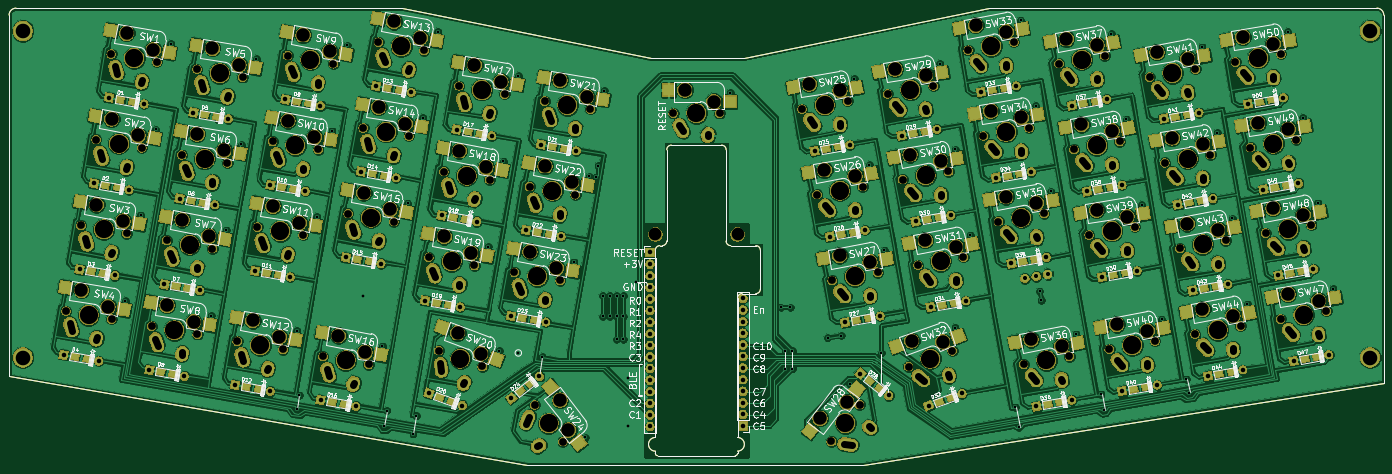
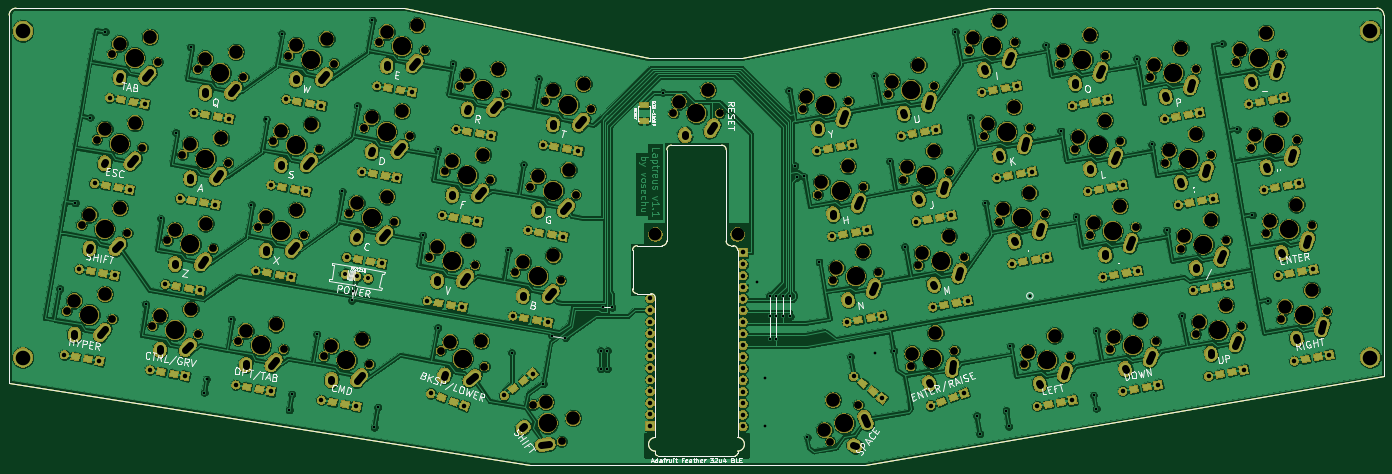
Circuit board: 9 layer files. Board 301.0 x 100.0 mm.
- bottom_copper: Laptreus-v1-B.Cu.gbr (746798 bytes)
- bottom_mask: Laptreus-v1-B.Mask.gbr (562308 bytes)
- bottom_silk: Laptreus-v1-B.SilkS.gbr (46103 bytes)
- outline: Laptreus-v1-Edge.Cuts.gbr (2780 bytes)
- top_copper: Laptreus-v1-F.Cu.gbr (855305 bytes)
- top_mask: Laptreus-v1-F.Mask.gbr (578354 bytes)
- top_silk: Laptreus-v1-F.SilkS.gbr (195275 bytes)
- drill: Laptreus-v1-NPTH.drl (4193 bytes)
- drill: Laptreus-v1-PTH.drl (7640 bytes)

=== bottom_copper: Laptreus-v1-B.Cu.gbr (746798 bytes, source omitted) ===
=== bottom_mask: Laptreus-v1-B.Mask.gbr (562308 bytes, source omitted) ===
=== bottom_silk: Laptreus-v1-B.SilkS.gbr (46103 bytes, source omitted) ===
=== outline: Laptreus-v1-Edge.Cuts.gbr ===
%TF.GenerationSoftware,KiCad,Pcbnew,(5.0.1-3-g963ef8bb5)*%
%TF.CreationDate,2018-12-29T10:02:52-08:00*%
%TF.ProjectId,Laptreus-v1,4C617074726575732D76312E6B696361,rev?*%
%TF.SameCoordinates,Original*%
%TF.FileFunction,Profile,NP*%
%FSLAX46Y46*%
G04 Gerber Fmt 4.6, Leading zero omitted, Abs format (unit mm)*
G04 Created by KiCad (PCBNEW (5.0.1-3-g963ef8bb5)) date Saturday, December 29, 2018 at 10:02:52 AM*
%MOMM*%
%LPD*%
G01*
G04 APERTURE LIST*
%ADD10C,0.100000*%
G04 APERTURE END LIST*
D10*
X240770059Y-150470119D02*
X240770059Y-150970119D01*
X240770062Y-146970117D02*
X240770060Y-147470118D01*
X240770067Y-147470119D02*
G75*
G02X240770059Y-150470119I-4J-1500000D01*
G01*
X222770064Y-150470119D02*
X222770064Y-150970119D01*
X222770065Y-150470114D02*
G75*
G02X222770059Y-147470118I-3J1499998D01*
G01*
X237270063Y-83470115D02*
G75*
G02X238270062Y-84470118I-2J-1000001D01*
G01*
X225270061Y-84470119D02*
G75*
G02X226270062Y-83470116I1000002J1D01*
G01*
X226270062Y-83470116D02*
X237270063Y-83470117D01*
X268270063Y-153470119D02*
X382270062Y-135470116D01*
X194770063Y-153470117D02*
X239270063Y-153470116D01*
X240770060Y-150970118D02*
G75*
G02X240270061Y-151470119I-500000J-1D01*
G01*
X223270064Y-151470119D02*
G75*
G02X222770064Y-150970119I0J500000D01*
G01*
X245770062Y-114970120D02*
G75*
G02X244770061Y-115970119I-1000000J1D01*
G01*
X223270064Y-151470117D02*
X240270061Y-151470119D01*
X244770061Y-105470118D02*
G75*
G02X245770060Y-106470119I-1J-1000000D01*
G01*
X380770063Y-53470116D02*
G75*
G02X382270060Y-54970119I-3J-1500000D01*
G01*
X81270064Y-54970119D02*
G75*
G02X82770060Y-53470119I1499998J2D01*
G01*
X225270060Y-104470118D02*
G75*
G02X224270060Y-105470118I-1000000J0D01*
G01*
X223770061Y-105470118D02*
X224270060Y-105470118D01*
X222770064Y-106470119D02*
G75*
G02X223770061Y-105470118I999999J2D01*
G01*
X240770059Y-116970114D02*
G75*
G02X241770063Y-115970118I1000000J-4D01*
G01*
X225270063Y-104470118D02*
X225270059Y-84470117D01*
X239270063Y-105470116D02*
G75*
G02X238270061Y-104470118I-2J1000000D01*
G01*
X238270061Y-104470118D02*
X238270062Y-84470117D01*
X244770060Y-105470119D02*
X239270064Y-105470119D01*
X241770063Y-115970118D02*
X244770061Y-115970119D01*
X240770060Y-116970118D02*
X240770062Y-146970117D01*
X82770060Y-53470119D02*
X167270060Y-53470120D01*
X242270062Y-64470119D02*
X295770061Y-53470120D01*
X221770061Y-64470116D02*
X242270062Y-64470119D01*
X167270060Y-53470120D02*
X221770061Y-64470116D01*
X239270063Y-153470116D02*
X268270063Y-153470119D01*
X245770060Y-106470119D02*
X245770063Y-114970117D01*
X222770059Y-147470118D02*
X222770064Y-106470119D01*
X81270064Y-133970119D02*
X194770063Y-153470117D01*
X295770061Y-53470120D02*
X380770061Y-53470118D01*
X81270062Y-54970118D02*
X81270064Y-133970119D01*
X382270060Y-54970119D02*
X382270062Y-135470116D01*
M02*

=== top_copper: Laptreus-v1-F.Cu.gbr (855305 bytes, source omitted) ===
=== top_mask: Laptreus-v1-F.Mask.gbr (578354 bytes, source omitted) ===
=== top_silk: Laptreus-v1-F.SilkS.gbr (195275 bytes, source omitted) ===
=== drill: Laptreus-v1-NPTH.drl ===
M48
;DRILL file {KiCad (5.0.1-3-g963ef8bb5)} date Saturday, December 29, 2018 at 10:02:54 AM
;FORMAT={-:-/ absolute / inch / decimal}
FMAT,2
INCH,TZ
T1C0.0669
T2C0.1161
T3C0.1567
%
G90
G05
M72
T1
X4.4277Y-4.8464
X4.8216Y-4.9159
X5.34Y-3.9919
X5.7339Y-4.0613
X3.6891Y-4.7162
X4.083Y-4.7857
X4.6882Y-3.3692
X5.0821Y-3.4387
X10.9028Y-3.5824
X11.2967Y-3.5129
X10.0339Y-2.974
X10.4279Y-2.9046
X10.2872Y-5.8407
X10.5307Y-5.5234
X13.7704Y-2.5691
X14.1643Y-2.4996
X13.9006Y-3.3077
X14.2945Y-3.2382
X13.4225Y-4.9151
X13.8164Y-4.8457
X7.686Y-3.644
X8.0799Y-3.7134
X12.6839Y-5.0454
X13.0778Y-4.9759
X6.9474Y-3.5137
X7.3413Y-3.5832
X6.122Y-3.8759
X6.5159Y-3.9454
X3.8193Y-3.9776
X4.2133Y-4.0471
X11.4677Y-2.4674
X11.8617Y-2.3979
X12.5102Y-4.0605
X12.9042Y-3.9911
X12.2498Y-2.5833
X12.6437Y-2.5139
X10.7725Y-2.8438
X11.1665Y-2.7743
X8.9248Y-3.0106
X9.3248Y-3.0106
X14.1611Y-4.7849
X14.555Y-4.7154
X5.4702Y-3.2533
X5.8641Y-3.3227
X7.8162Y-2.9054
X8.2102Y-2.9748
X7.5558Y-4.3826
X7.9497Y-4.452
X13.0318Y-2.6993
X13.4257Y-2.6298
X6.8172Y-4.2523
X7.2111Y-4.3218
X5.9049Y-5.1069
X6.2988Y-5.1764
X5.1663Y-4.9767
X5.5602Y-5.0461
X11.598Y-3.206
X11.9919Y-3.1365
X4.8184Y-2.6306
X5.2123Y-2.7001
X11.033Y-4.321
X11.4269Y-4.2516
X4.0798Y-2.5004
X4.4737Y-2.5699
X10.1642Y-3.7126
X10.5581Y-3.6432
X3.9496Y-3.239
X4.3435Y-3.3085
X6.2522Y-3.1373
X6.6461Y-3.2068
X12.38Y-3.3219
X12.7739Y-3.2525
X10.2944Y-4.4513
X10.6883Y-4.3818
X5.6004Y-2.5147
X5.9944Y-2.5841
X11.9453Y-5.1756
X12.3392Y-5.1061
X13.2922Y-4.1765
X13.6862Y-4.107
X6.9027Y-5.0574
X7.2786Y-5.1942
X7.0776Y-2.7751
X7.4716Y-2.8446
X6.3824Y-2.3987
X6.7764Y-2.4682
X7.7293Y-5.525
X7.9728Y-5.8423
X14.0305Y-4.0443
X14.4244Y-3.9748
X11.7282Y-3.9446
X12.1221Y-3.8751
X10.954Y-5.1955
X11.3298Y-5.0587
X13.162Y-3.4379
X13.5559Y-3.3684
X4.5579Y-4.1078
X4.9519Y-4.1773
T2
X10.9665Y-3.3681
X11.2301Y-3.4232
X10.0977Y-2.7597
X10.3613Y-2.8148
X10.1894Y-5.6396
X10.4209Y-5.5022
X13.8341Y-2.3547
X14.0977Y-2.4098
X13.9644Y-3.0933
X14.2279Y-3.1484
X13.4862Y-4.7008
X13.7498Y-4.7559
X7.8192Y-3.4644
X8.0481Y-3.6063
X12.7476Y-4.831
X13.0112Y-4.8861
X7.0806Y-3.3341
X7.3095Y-3.476
X6.2552Y-3.6963
X6.484Y-3.8382
X3.9525Y-3.798
X4.1814Y-3.9399
X11.5315Y-2.253
X11.7951Y-2.3081
X12.574Y-3.8462
X12.8375Y-3.9013
X12.3135Y-2.369
X12.5771Y-2.4241
X10.8363Y-2.6295
X11.0999Y-2.6845
X9.0248Y-2.8106
X9.2748Y-2.9106
X14.2248Y-4.5706
X14.4884Y-4.6256
X5.6034Y-3.0737
X5.8322Y-3.2156
X7.9495Y-2.7258
X8.1783Y-2.8677
X7.689Y-4.203
X7.9178Y-4.3449
X13.0955Y-2.485
X13.3591Y-2.54
X6.9504Y-4.0728
X7.1792Y-4.2146
X6.0381Y-4.9273
X6.267Y-5.0692
X5.2995Y-4.7971
X5.5284Y-4.939
X11.6617Y-2.9916
X11.9253Y-3.0467
X4.9516Y-2.451
X5.1805Y-2.5929
X11.0968Y-4.1067
X11.3603Y-4.1618
X4.213Y-2.3208
X4.4419Y-2.4627
X10.2279Y-3.4983
X10.4915Y-3.5534
X4.0828Y-3.0594
X4.3116Y-3.2013
X6.3854Y-2.9577
X6.6143Y-3.0996
X12.4437Y-3.1076
X12.7073Y-3.1627
X10.3582Y-4.2369
X10.6217Y-4.292
X5.7336Y-2.3351
X5.9625Y-2.477
X12.009Y-4.9613
X12.2726Y-5.0163
X13.356Y-3.9622
X13.6196Y-4.0173
X7.0651Y-4.9036
X7.2658Y-5.0831
X7.2109Y-2.5955
X7.4397Y-2.7374
X6.5157Y-2.2191
X6.7445Y-2.361
X7.9489Y-5.4826
X8.0217Y-5.7418
X14.0943Y-3.8299
X14.3578Y-3.885
X11.792Y-3.7303
X12.0555Y-3.7853
X10.9795Y-4.9733
X11.2487Y-4.9818
X13.2258Y-3.2236
X13.4893Y-3.2786
X4.6912Y-3.9282
X4.92Y-4.0701
X4.5609Y-4.6668
X4.7898Y-4.8087
X5.4732Y-3.8123
X5.702Y-3.9542
X3.8223Y-4.5366
X4.0511Y-4.6785
X4.8214Y-3.1896
X5.0502Y-3.3315
T3
X4.6247Y-4.8812
X5.5369Y-4.0266
X3.8861Y-4.7509
X4.8851Y-3.404
X11.0997Y-3.5477
X10.2309Y-2.9393
X10.409Y-5.682
X13.9673Y-2.5343
X14.0976Y-3.2729
X13.6194Y-4.8804
X7.883Y-3.6787
X12.8808Y-5.0106
X7.1444Y-3.5485
X6.3189Y-3.9106
X4.0163Y-4.0123
X11.6647Y-2.4326
X12.7072Y-4.0258
X12.4467Y-2.5486
X10.9695Y-2.8091
X9.1248Y-3.0106
X14.3581Y-4.7501
X5.6672Y-3.288
X8.0132Y-2.9401
X7.7527Y-4.4173
X13.2287Y-2.6646
X7.0141Y-4.2871
X6.1019Y-5.1416
X5.3633Y-5.0114
X11.7949Y-3.1712
X5.0154Y-2.6654
X11.23Y-4.2863
X4.2768Y-2.5351
X10.3611Y-3.6779
X4.1465Y-3.2737
X6.4492Y-3.172
X12.577Y-3.2872
X10.4914Y-4.4165
X5.7974Y-2.5494
X12.1422Y-5.1409
X13.4892Y-4.1418
X7.0907Y-5.1258
X7.2746Y-2.8099
X6.5794Y-2.4334
X7.8511Y-5.6837
X14.2275Y-4.0095
X11.9252Y-3.9098
X11.1419Y-5.1271
X13.359Y-3.4032
X4.7549Y-4.1426
T0
M30

=== drill: Laptreus-v1-PTH.drl (7640 bytes, source withheld) ===
